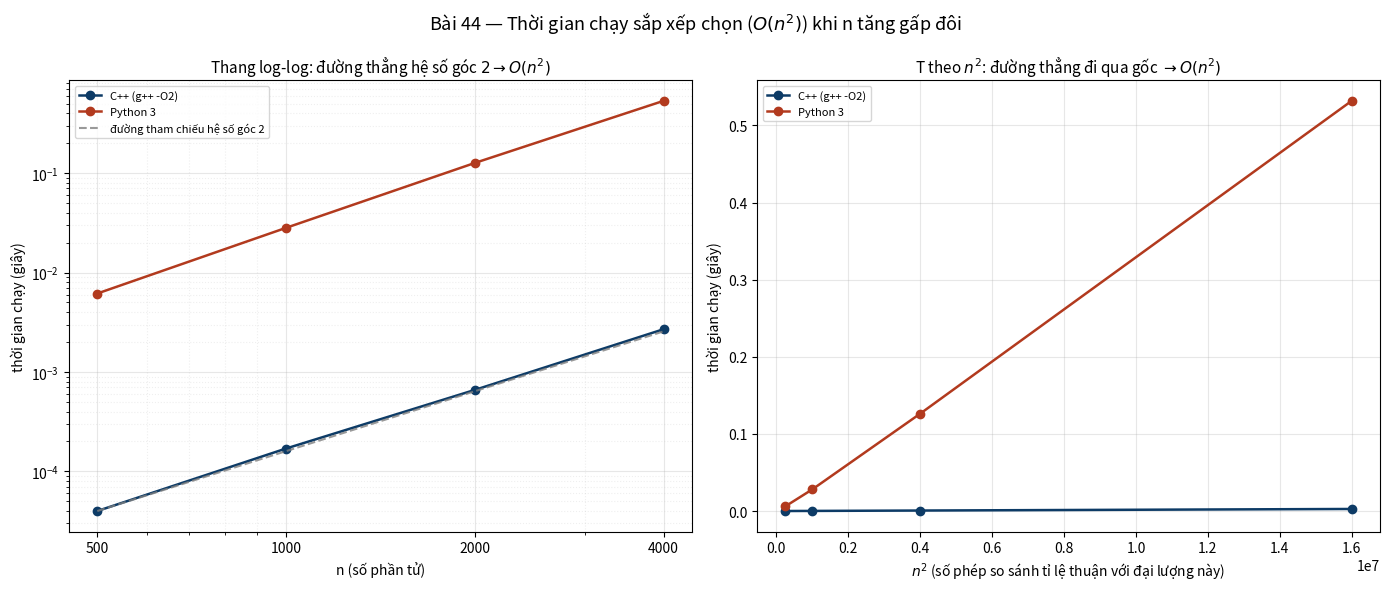

Write Python code to recreate this figure.
import matplotlib.pyplot as plt
import numpy as np
from matplotlib.ticker import FixedLocator, FixedFormatter

# 1. Số liệu thực tế
n_vals = np.array([500, 1000, 2000, 4000])
time_cpp = np.array([0.00004, 0.00017, 0.00066, 0.00269])
time_python = np.array([0.00615, 0.02813, 0.12631, 0.53190])
n2_vals = n_vals**2

# 2. Khởi tạo giao diện
fig, (ax1, ax2) = plt.subplots(1, 2, figsize=(14, 6))
fig.suptitle(r'Bài 44 — Thời gian chạy sắp xếp chọn ($O(n^2)$) khi n tăng gấp đôi', fontsize=13)

# --- ĐỒ THỊ 1: Thang log-log ---
ax1.loglog(n_vals, time_cpp, marker='o', color='#0d3b66', label='C++ (g++ -O2)', linewidth=1.8)
ax1.loglog(n_vals, time_python, marker='o', color='#b23a1e', label='Python 3', linewidth=1.8)

# Đường tham chiếu
c_ref = time_cpp[0] / (n_vals[0]**2)
time_ref = c_ref * (n_vals**2)
ax1.loglog(n_vals, time_ref, linestyle='--', color='gray', label='đường tham chiếu hệ số góc 2', alpha=0.8)

ax1.set_title(r'Thang log-log: đường thẳng hệ số góc $2 \rightarrow O(n^2)$', fontsize=11)
ax1.set_xlabel('n (số phần tử)', fontsize=10)
ax1.set_ylabel('thời gian chạy (giây)', fontsize=10)

# Ép trục X chỉ hiện đúng 4 giá trị 500, 1000, 2000, 4000 (Xóa bỏ các nhãn thừa)
ax1.xaxis.set_major_locator(FixedLocator(n_vals))
ax1.xaxis.set_major_formatter(FixedFormatter(['500', '1000', '2000', '4000']))
ax1.xaxis.set_minor_formatter(plt.NullFormatter()) # Ẩn nhãn của các vạch phụ

# Bật lưới chính và lưới phụ nhạt cho đúng mẫu
ax1.grid(True, which="major", linestyle='-', alpha=0.3)
ax1.grid(True, which="minor", linestyle=':', alpha=0.2)
ax1.legend(fontsize=8, loc='upper left')

# --- ĐỒ THỊ 2: T theo n^2 ---
ax2.plot(n2_vals, time_cpp, marker='o', color='#0d3b66', label='C++ (g++ -O2)', linewidth=1.8)
ax2.plot(n2_vals, time_python, marker='o', color='#b23a1e', label='Python 3', linewidth=1.8)

ax2.set_title(r'T theo $n^2$: đường thẳng đi qua gốc $\rightarrow O(n^2)$', fontsize=11)
ax2.set_xlabel(r'$n^2$ (số phép so sánh tỉ lệ thuận với đại lượng này)', fontsize=10)
ax2.set_ylabel('thời gian chạy (giây)', fontsize=10)
ax2.ticklabel_format(axis='x', style='sci', scilimits=(0,0))
ax2.grid(True, linestyle='-', alpha=0.3)
ax2.legend(fontsize=8, loc='upper left')

# 3. Xuất file ảnh
plt.tight_layout()
plt.savefig('do_thi_bai44_chuan.png', dpi=300)
plt.show()
